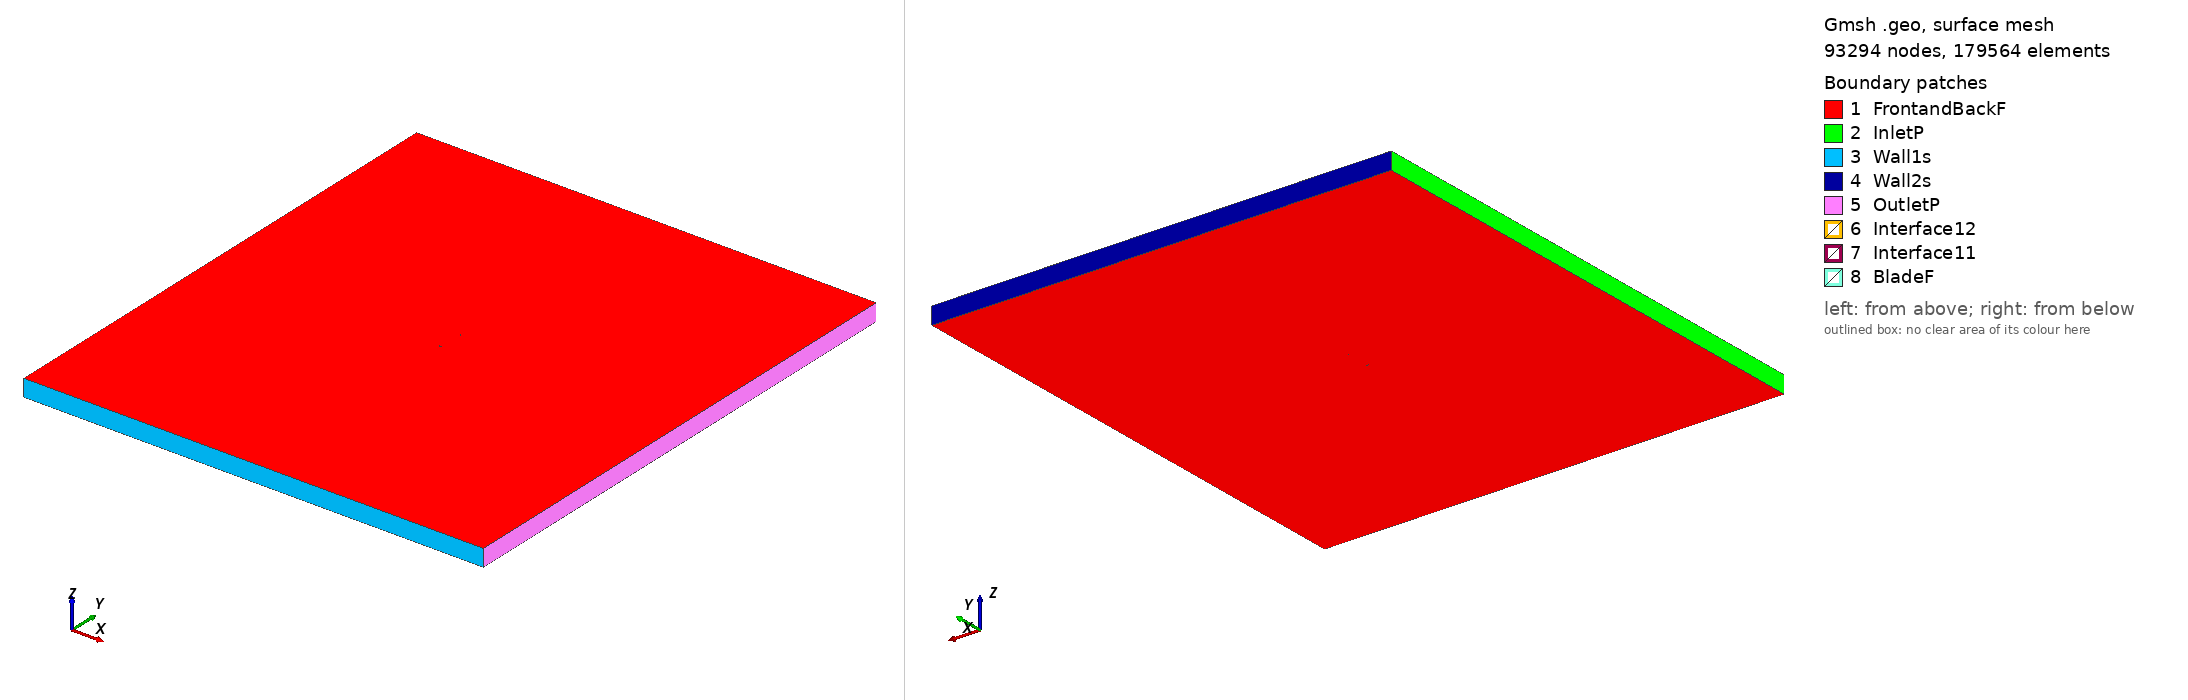

Gmsh geometry script, surface-meshed: 93294 nodes, 179564 surface elements. Boundary patches (legend numbers): 1 FrontandBackF, 2 InletP, 3 Wall1s, 4 Wall2s, 5 OutletP, 6 Interface12, 7 Interface11, 8 BladeF. Left view from above one corner, right view from below the opposite corner. Legend entries are the model's physical surfaces. The drawing asked Gmsh for element sizes between 1% and 20% of the model's largest extent; the script's own settings can give other sizes.

=== cp-180-050_tsr2_1.5864_aoa_9.7393.geo (drawn) ===
SetFactory("OpenCASCADE");

Point(1) = {0.074674, 0.711667, 0, 1.0};
Point(2) = {0.072935, 0.713490, 0, 1.0};
Point(3) = {0.070271, 0.716143, 0, 1.0};
Point(4) = {0.067525, 0.718712, 0, 1.0};
Point(5) = {0.064701, 0.721194, 0, 1.0};
Point(6) = {0.061801, 0.723586, 0, 1.0};
Point(7) = {0.058828, 0.725888, 0, 1.0};
Point(8) = {0.055784, 0.728095, 0, 1.0};
Point(9) = {0.052673, 0.730207, 0, 1.0};
Point(10) = {0.049498, 0.732221, 0, 1.0};
Point(11) = {0.046262, 0.734135, 0, 1.0};
Point(12) = {0.042968, 0.735947, 0, 1.0};
Point(13) = {0.039619, 0.737656, 0, 1.0};
Point(14) = {0.036218, 0.739260, 0, 1.0};
Point(15) = {0.032769, 0.740757, 0, 1.0};
Point(16) = {0.029275, 0.742146, 0, 1.0};
Point(17) = {0.025740, 0.743426, 0, 1.0};
Point(18) = {0.022166, 0.744595, 0, 1.0};
Point(19) = {0.018558, 0.745652, 0, 1.0};
Point(20) = {0.014919, 0.746596, 0, 1.0};
Point(21) = {0.011252, 0.747426, 0, 1.0};
Point(22) = {0.007560, 0.748142, 0, 1.0};
Point(23) = {0.003849, 0.748743, 0, 1.0};
Point(24) = {0.000121, 0.749228, 0, 1.0};
Point(25) = {-0.003621, 0.749596, 0, 1.0};
Point(26) = {-0.007373, 0.749848, 0, 1.0};
Point(27) = {-0.011130, 0.749982, 0, 1.0};
Point(28) = {-0.014890, 0.750000, 0, 1.0};
Point(29) = {-0.018649, 0.749901, 0, 1.0};
Point(30) = {-0.022402, 0.749684, 0, 1.0};
Point(31) = {-0.026147, 0.749351, 0, 1.0};
Point(32) = {-0.029880, 0.748902, 0, 1.0};
Point(33) = {-0.033597, 0.748336, 0, 1.0};
Point(34) = {-0.037295, 0.747655, 0, 1.0};
Point(35) = {-0.040970, 0.746859, 0, 1.0};
Point(36) = {-0.044618, 0.745949, 0, 1.0};
Point(37) = {-0.048236, 0.744926, 0, 1.0};
Point(38) = {-0.051820, 0.743791, 0, 1.0};
Point(39) = {-0.055368, 0.742545, 0, 1.0};
Point(40) = {-0.058874, 0.741189, 0, 1.0};
Point(41) = {-0.062337, 0.739724, 0, 1.0};
Point(42) = {-0.065753, 0.738153, 0, 1.0};
Point(43) = {-0.069118, 0.736475, 0, 1.0};
Point(44) = {-0.072429, 0.734694, 0, 1.0};
Point(45) = {-0.072705, 0.734520, 0, 1.0};
Point(46) = {-0.072961, 0.734316, 0, 1.0};
Point(47) = {-0.073194, 0.734086, 0, 1.0};
Point(48) = {-0.073400, 0.733833, 0, 1.0};
Point(49) = {-0.073577, 0.733558, 0, 1.0};
Point(50) = {-0.073724, 0.733266, 0, 1.0};
Point(51) = {-0.073838, 0.732960, 0, 1.0};
Point(52) = {-0.073919, 0.732643, 0, 1.0};
Point(53) = {-0.073965, 0.732320, 0, 1.0};
Point(54) = {-0.073976, 0.731993, 0, 1.0};
Point(55) = {-0.073951, 0.731667, 0, 1.0};
Point(56) = {-0.073891, 0.731346, 0, 1.0};
Point(57) = {-0.073797, 0.731033, 0, 1.0};
Point(58) = {-0.073669, 0.730732, 0, 1.0};
Point(59) = {-0.073510, 0.730447, 0, 1.0};
Point(60) = {-0.073321, 0.730180, 0, 1.0};
Point(61) = {-0.073104, 0.729936, 0, 1.0};
Point(62) = {-0.072862, 0.729716, 0, 1.0};
Point(63) = {-0.072597, 0.729524, 0, 1.0};
Point(64) = {-0.072314, 0.729362, 0, 1.0};
Point(65) = {-0.072014, 0.729231, 0, 1.0};
Point(66) = {-0.071702, 0.729133, 0, 1.0};
Point(67) = {-0.071382, 0.729070, 0, 1.0};
Point(68) = {-0.071056, 0.729042, 0, 1.0};
Point(69) = {-0.070729, 0.729049, 0, 1.0};
Point(70) = {-0.070405, 0.729091, 0, 1.0};
Point(71) = {-0.070088, 0.729168, 0, 1.0};
Point(72) = {-0.069780, 0.729279, 0, 1.0};
Point(73) = {-0.069486, 0.729423, 0, 1.0};
Point(74) = {-0.066264, 0.731155, 0, 1.0};
Point(75) = {-0.062987, 0.732783, 0, 1.0};
Point(76) = {-0.059661, 0.734306, 0, 1.0};
Point(77) = {-0.056287, 0.735723, 0, 1.0};
Point(78) = {-0.052870, 0.737031, 0, 1.0};
Point(79) = {-0.049413, 0.738229, 0, 1.0};
Point(80) = {-0.045920, 0.739316, 0, 1.0};
Point(81) = {-0.042394, 0.740292, 0, 1.0};
Point(82) = {-0.038838, 0.741154, 0, 1.0};
Point(83) = {-0.035257, 0.741903, 0, 1.0};
Point(84) = {-0.031653, 0.742537, 0, 1.0};
Point(85) = {-0.028032, 0.743056, 0, 1.0};
Point(86) = {-0.024395, 0.743459, 0, 1.0};
Point(87) = {-0.020748, 0.743746, 0, 1.0};
Point(88) = {-0.017093, 0.743916, 0, 1.0};
Point(89) = {-0.013435, 0.743970, 0, 1.0};
Point(90) = {-0.009776, 0.743907, 0, 1.0};
Point(91) = {-0.006122, 0.743728, 0, 1.0};
Point(92) = {-0.002475, 0.743431, 0, 1.0};
Point(93) = {0.001160, 0.743019, 0, 1.0};
Point(94) = {0.004781, 0.742491, 0, 1.0};
Point(95) = {0.008382, 0.741848, 0, 1.0};
Point(96) = {0.011962, 0.741091, 0, 1.0};
Point(97) = {0.015515, 0.740219, 0, 1.0};
Point(98) = {0.019039, 0.739235, 0, 1.0};
Point(99) = {0.022530, 0.738139, 0, 1.0};
Point(100) = {0.025984, 0.736931, 0, 1.0};
Point(101) = {0.029397, 0.735615, 0, 1.0};
Point(102) = {0.032767, 0.734190, 0, 1.0};
Point(103) = {0.036090, 0.732659, 0, 1.0};
Point(104) = {0.039362, 0.731022, 0, 1.0};
Point(105) = {0.042581, 0.729282, 0, 1.0};
Point(106) = {0.045742, 0.727440, 0, 1.0};
Point(107) = {0.049327, 0.725273, 0, 1.0};
Point(108) = {0.052913, 0.723107, 0, 1.0};
Point(109) = {0.056498, 0.720940, 0, 1.0};
Point(110) = {0.060083, 0.718774, 0, 1.0};
Point(111) = {0.063669, 0.716608, 0, 1.0};
Point(112) = {0.067254, 0.714441, 0, 1.0};
Point(113) = {0.070839, 0.712275, 0, 1.0};
Point(114) = {0.074416, 0.710163, 0, 1.0};
Point(115) = {-0.074674, -0.711667, 0, 1.0};
Point(116) = {-0.072935, -0.713490, 0, 1.0};
Point(117) = {-0.070271, -0.716143, 0, 1.0};
Point(118) = {-0.067525, -0.718712, 0, 1.0};
Point(119) = {-0.064701, -0.721194, 0, 1.0};
Point(120) = {-0.061801, -0.723586, 0, 1.0};
Point(121) = {-0.058828, -0.725888, 0, 1.0};
Point(122) = {-0.055784, -0.728095, 0, 1.0};
Point(123) = {-0.052673, -0.730207, 0, 1.0};
Point(124) = {-0.049498, -0.732221, 0, 1.0};
Point(125) = {-0.046262, -0.734135, 0, 1.0};
Point(126) = {-0.042968, -0.735947, 0, 1.0};
Point(127) = {-0.039619, -0.737656, 0, 1.0};
Point(128) = {-0.036218, -0.739260, 0, 1.0};
Point(129) = {-0.032769, -0.740757, 0, 1.0};
Point(130) = {-0.029275, -0.742146, 0, 1.0};
Point(131) = {-0.025740, -0.743426, 0, 1.0};
Point(132) = {-0.022166, -0.744595, 0, 1.0};
Point(133) = {-0.018558, -0.745652, 0, 1.0};
Point(134) = {-0.014919, -0.746596, 0, 1.0};
Point(135) = {-0.011252, -0.747426, 0, 1.0};
Point(136) = {-0.007560, -0.748142, 0, 1.0};
Point(137) = {-0.003849, -0.748743, 0, 1.0};
Point(138) = {-0.000121, -0.749228, 0, 1.0};
Point(139) = {0.003621, -0.749596, 0, 1.0};
Point(140) = {0.007373, -0.749848, 0, 1.0};
Point(141) = {0.011130, -0.749982, 0, 1.0};
Point(142) = {0.014890, -0.750000, 0, 1.0};
Point(143) = {0.018649, -0.749901, 0, 1.0};
Point(144) = {0.022402, -0.749684, 0, 1.0};
Point(145) = {0.026147, -0.749351, 0, 1.0};
Point(146) = {0.029880, -0.748902, 0, 1.0};
Point(147) = {0.033597, -0.748336, 0, 1.0};
Point(148) = {0.037295, -0.747655, 0, 1.0};
Point(149) = {0.040970, -0.746859, 0, 1.0};
Point(150) = {0.044618, -0.745949, 0, 1.0};
Point(151) = {0.048236, -0.744926, 0, 1.0};
Point(152) = {0.051820, -0.743791, 0, 1.0};
Point(153) = {0.055368, -0.742545, 0, 1.0};
Point(154) = {0.058874, -0.741189, 0, 1.0};
Point(155) = {0.062337, -0.739724, 0, 1.0};
Point(156) = {0.065753, -0.738153, 0, 1.0};
Point(157) = {0.069118, -0.736475, 0, 1.0};
Point(158) = {0.072429, -0.734694, 0, 1.0};
Point(159) = {0.072705, -0.734520, 0, 1.0};
Point(160) = {0.072961, -0.734316, 0, 1.0};
Point(161) = {0.073194, -0.734086, 0, 1.0};
Point(162) = {0.073400, -0.733833, 0, 1.0};
Point(163) = {0.073577, -0.733558, 0, 1.0};
Point(164) = {0.073724, -0.733266, 0, 1.0};
Point(165) = {0.073838, -0.732960, 0, 1.0};
Point(166) = {0.073919, -0.732643, 0, 1.0};
Point(167) = {0.073965, -0.732320, 0, 1.0};
Point(168) = {0.073976, -0.731993, 0, 1.0};
Point(169) = {0.073951, -0.731667, 0, 1.0};
Point(170) = {0.073891, -0.731346, 0, 1.0};
Point(171) = {0.073797, -0.731033, 0, 1.0};
Point(172) = {0.073669, -0.730732, 0, 1.0};
Point(173) = {0.073510, -0.730447, 0, 1.0};
Point(174) = {0.073321, -0.730180, 0, 1.0};
Point(175) = {0.073104, -0.729936, 0, 1.0};
Point(176) = {0.072862, -0.729716, 0, 1.0};
Point(177) = {0.072597, -0.729524, 0, 1.0};
Point(178) = {0.072314, -0.729362, 0, 1.0};
Point(179) = {0.072014, -0.729231, 0, 1.0};
Point(180) = {0.071702, -0.729133, 0, 1.0};
Point(181) = {0.071382, -0.729070, 0, 1.0};
Point(182) = {0.071056, -0.729042, 0, 1.0};
Point(183) = {0.070729, -0.729049, 0, 1.0};
Point(184) = {0.070405, -0.729091, 0, 1.0};
Point(185) = {0.070088, -0.729168, 0, 1.0};
Point(186) = {0.069780, -0.729279, 0, 1.0};
Point(187) = {0.069486, -0.729423, 0, 1.0};
Point(188) = {0.066264, -0.731155, 0, 1.0};
Point(189) = {0.062987, -0.732783, 0, 1.0};
Point(190) = {0.059661, -0.734306, 0, 1.0};
Point(191) = {0.056287, -0.735723, 0, 1.0};
Point(192) = {0.052870, -0.737031, 0, 1.0};
Point(193) = {0.049413, -0.738229, 0, 1.0};
Point(194) = {0.045920, -0.739316, 0, 1.0};
Point(195) = {0.042394, -0.740292, 0, 1.0};
Point(196) = {0.038838, -0.741154, 0, 1.0};
Point(197) = {0.035257, -0.741903, 0, 1.0};
Point(198) = {0.031653, -0.742537, 0, 1.0};
Point(199) = {0.028032, -0.743056, 0, 1.0};
Point(200) = {0.024395, -0.743459, 0, 1.0};
Point(201) = {0.020748, -0.743746, 0, 1.0};
Point(202) = {0.017093, -0.743916, 0, 1.0};
Point(203) = {0.013435, -0.743970, 0, 1.0};
Point(204) = {0.009776, -0.743907, 0, 1.0};
Point(205) = {0.006122, -0.743728, 0, 1.0};
Point(206) = {0.002475, -0.743431, 0, 1.0};
Point(207) = {-0.001160, -0.743019, 0, 1.0};
Point(208) = {-0.004781, -0.742491, 0, 1.0};
Point(209) = {-0.008382, -0.741848, 0, 1.0};
Point(210) = {-0.011962, -0.741091, 0, 1.0};
Point(211) = {-0.015515, -0.740219, 0, 1.0};
Point(212) = {-0.019039, -0.739235, 0, 1.0};
Point(213) = {-0.022530, -0.738139, 0, 1.0};
Point(214) = {-0.025984, -0.736931, 0, 1.0};
Point(215) = {-0.029397, -0.735615, 0, 1.0};
Point(216) = {-0.032767, -0.734190, 0, 1.0};
Point(217) = {-0.036090, -0.732659, 0, 1.0};
Point(218) = {-0.039362, -0.731022, 0, 1.0};
Point(219) = {-0.042581, -0.729282, 0, 1.0};
Point(220) = {-0.045742, -0.727440, 0, 1.0};
Point(221) = {-0.049327, -0.725273, 0, 1.0};
Point(222) = {-0.052913, -0.723107, 0, 1.0};
Point(223) = {-0.056498, -0.720940, 0, 1.0};
Point(224) = {-0.060083, -0.718774, 0, 1.0};
Point(225) = {-0.063669, -0.716608, 0, 1.0};
Point(226) = {-0.067254, -0.714441, 0, 1.0};
Point(227) = {-0.070839, -0.712275, 0, 1.0};
Point(228) = {-0.074416, -0.710163, 0, 1.0};

// Lines: first blade (splines 1-4)
Spline(1) = {1:32};
Spline(2) = {32:83};
Spline(3) = {83:114};
Spline(4) = {114,1};

// Lines: second blade (splines 5-8)
Spline(5) = {115:146};
Spline(6) = {146:197};
Spline(7) = {197:228};
Spline(8) = {228,115};

// Outer domain (points 20001-4 and lines)
Point(229) = {-13.50000000, -15.00000000, 0, 1.0};
Point(230) = {-13.50000000, 15.00000000, 0, 1.0};
Point(231) = {13.50000000, 15.00000000, 0, 1.0};
Point(232) = {13.50000000, -15.00000000, 0, 1.0};
Line(11) = {229, 230};
Line(12) = {230, 231};
Line(13) = {231, 232};
Line(14) = {229, 232};

// Interface (between moving and stationary domain) (circles)
Circle(9) = {0, 0, 0, 0.80000000, 0, 2*Pi};
Circle(10) = {0, 0, 0, 0.80000000, 0, 2*Pi};

// Loops collect Lines/Splines/etc (blade1, blade2, domain, first circle)
Line Loop(1) = {1:4};
Line Loop(2) = {5:8};
Line Loop(3) = {11,12,13,-14};
Line Loop(4) = {9};

// BooleanDifference cuts out the circle/interface from the domain
Plane Surface(1) = {3};
Plane Surface(2) = {4};
BooleanDifference{ Surface{1}; Delete;}{ Surface{2}; Delete;}

// This one cuts out the blades from the inner circle/interface
Line Loop(6) = {10};
Plane Surface(5) = {6};
Plane Surface(6) = {1};
Plane Surface(7) = {2};
BooleanDifference{ Surface{5}; Delete;}{ Surface{6,7}; Delete;}

// extrude to 3rd dimension
Extrude {0, 0, 1} {Surface{1}; Surface{5}; Layers{1}; Recombine;}

// Physical Surfaces are the named boundaries (patches)
Physical Surface("Interface11") = {12};
Physical Surface("Interface12") = {10};

// sides of domain
Physical Surface("InletP") = {6};
Physical Surface("OutletP") = {9};

// top and bottom of domain
Physical Surface("Wall1s") = {7};
Physical Surface("Wall2s") = {8};

// Check FrontandBackF by ensuring there is nothing in the 3rd dimension
Physical Surface("FrontandBackF") = {1,11,5,21};
Physical Surface("BladeF") = {13:20};
Physical Volume("Turbine") = {2};
Physical Volume("Farfield") = {1};

// settings for airfoil boundary layer
Field[1] = BoundaryLayer;
Field[1].EdgesList = {1:8};
Field[1].hwall_n = 1e-3;
Field[1].thickness = 1.5e-2;
Field[1].ratio = 1.05;
Field[1].Quads = 1;
BoundaryLayer Field = 1;

// control points for mesh (blade and interface)
// floor((arc length / 1.5mm)/ 6) -> Transfinite Line
Transfinite Line {1,2,3,5,6,7} = 36 Using Progression 1;
Transfinite Line {4,8} = 2 Using Progression 1;
Transfinite Line {9, 15} = 800 Using Progression 1;

// For more information on gmsh syntax, visit http://gmsh.info/doc/texinfo/gmsh.html
